Dataset: dataset_oiseaux (GitHub, Yannickthomas0602/Yolo_projet_etude). Classes: balbuzard, cormoran, heron, mouette goeland.

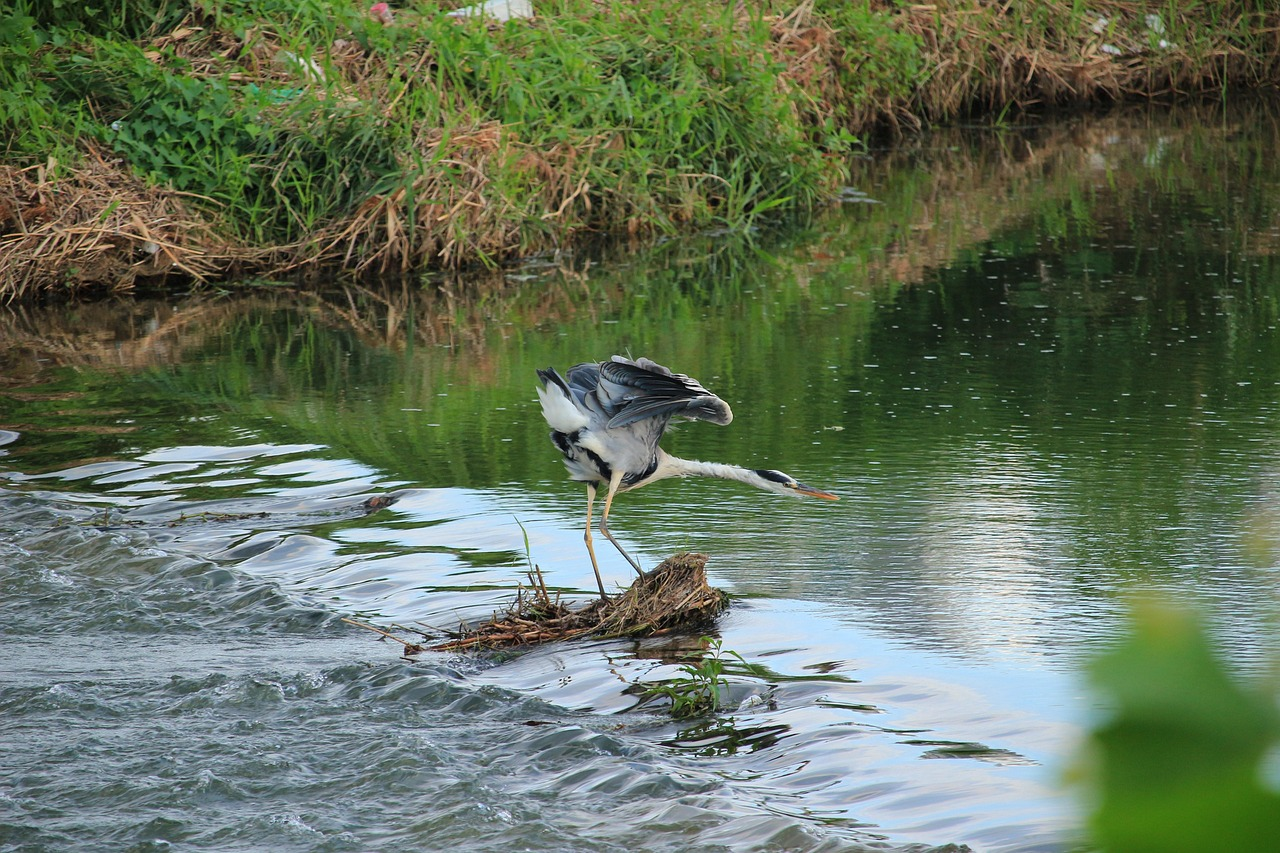
Label: heron

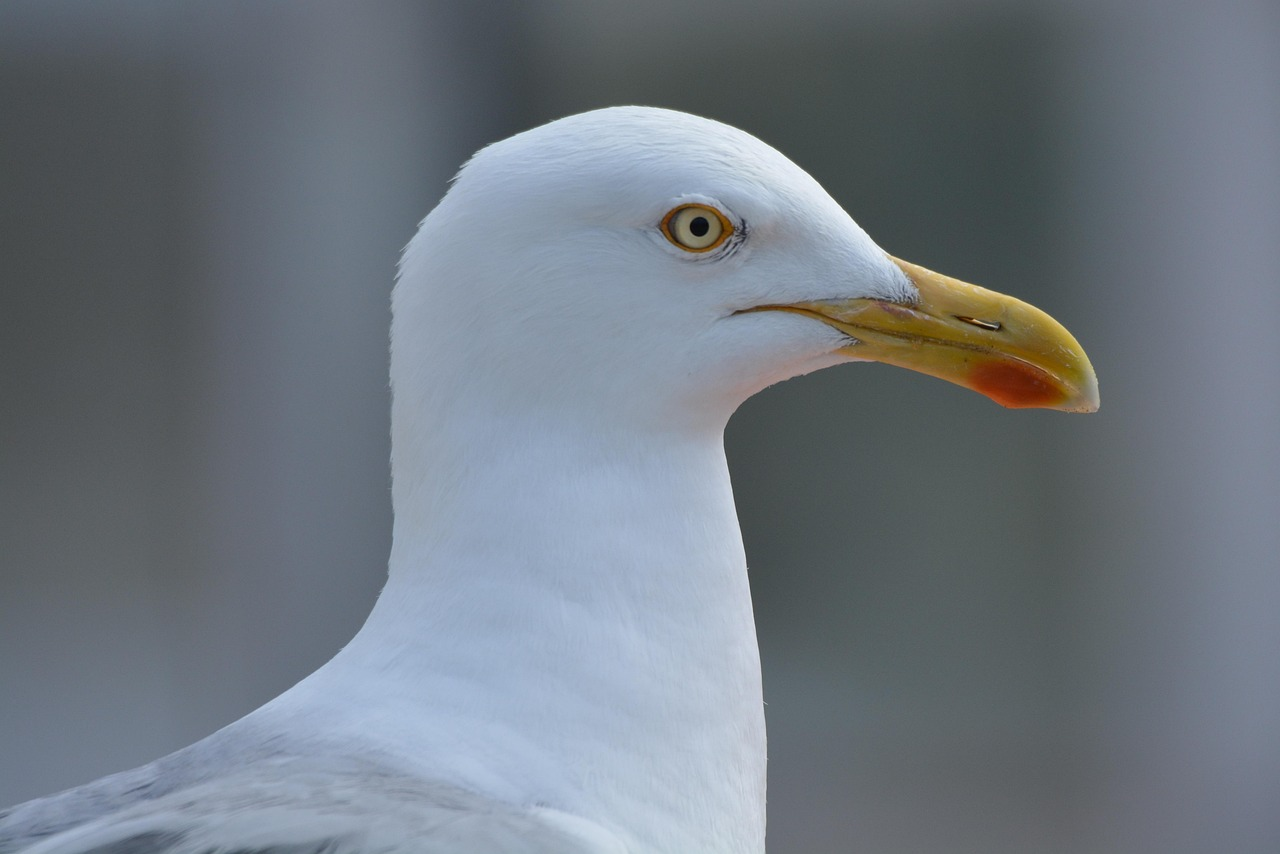
Label: mouette goeland

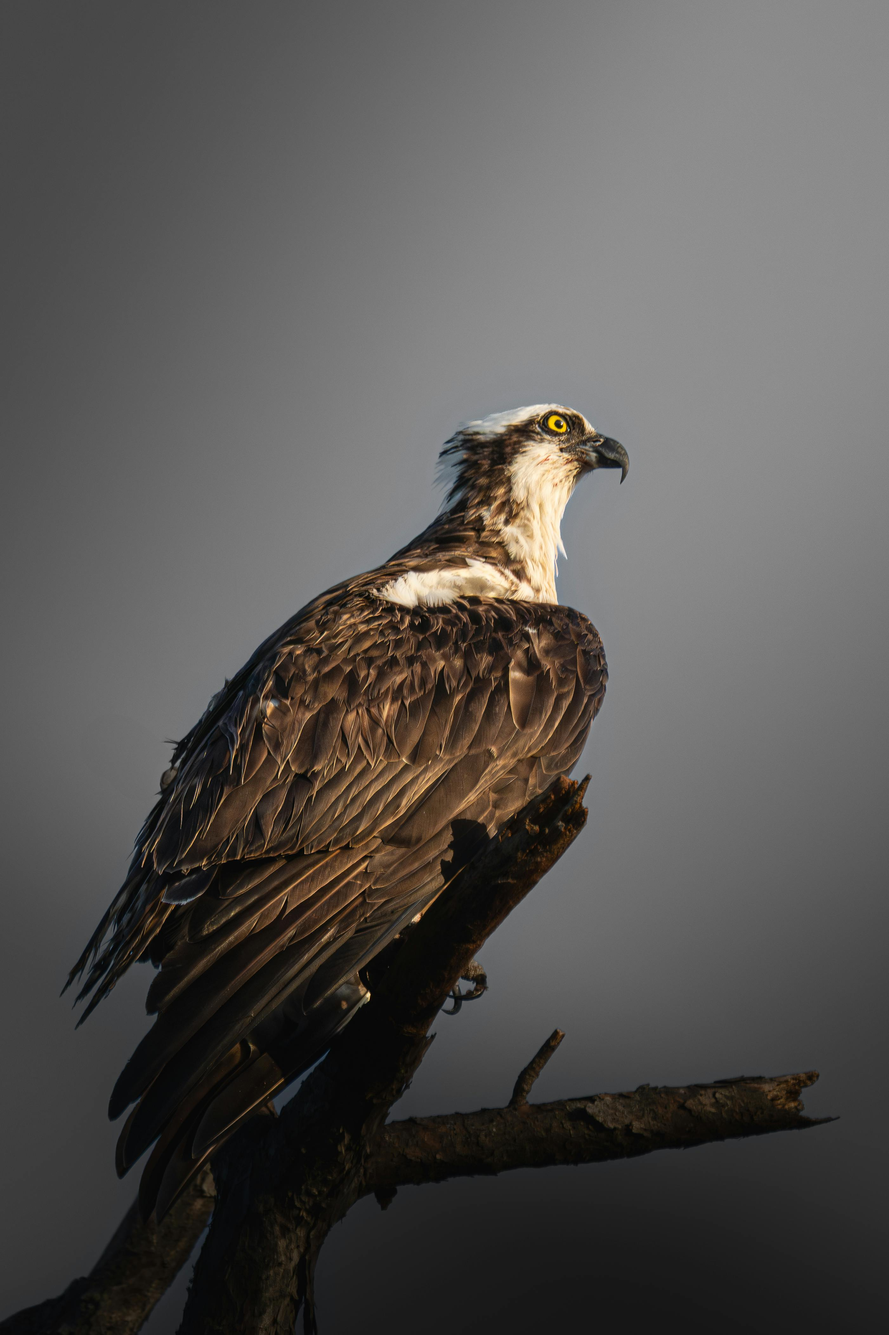
Label: balbuzard

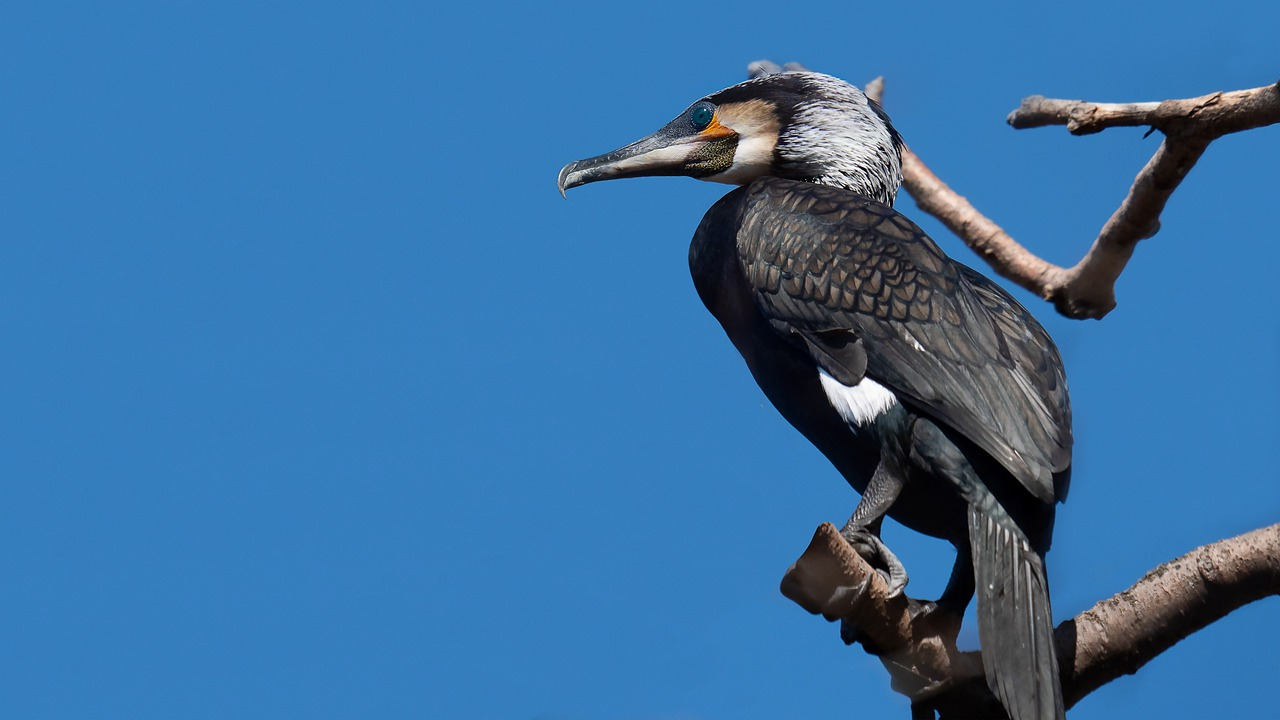
Label: cormoran

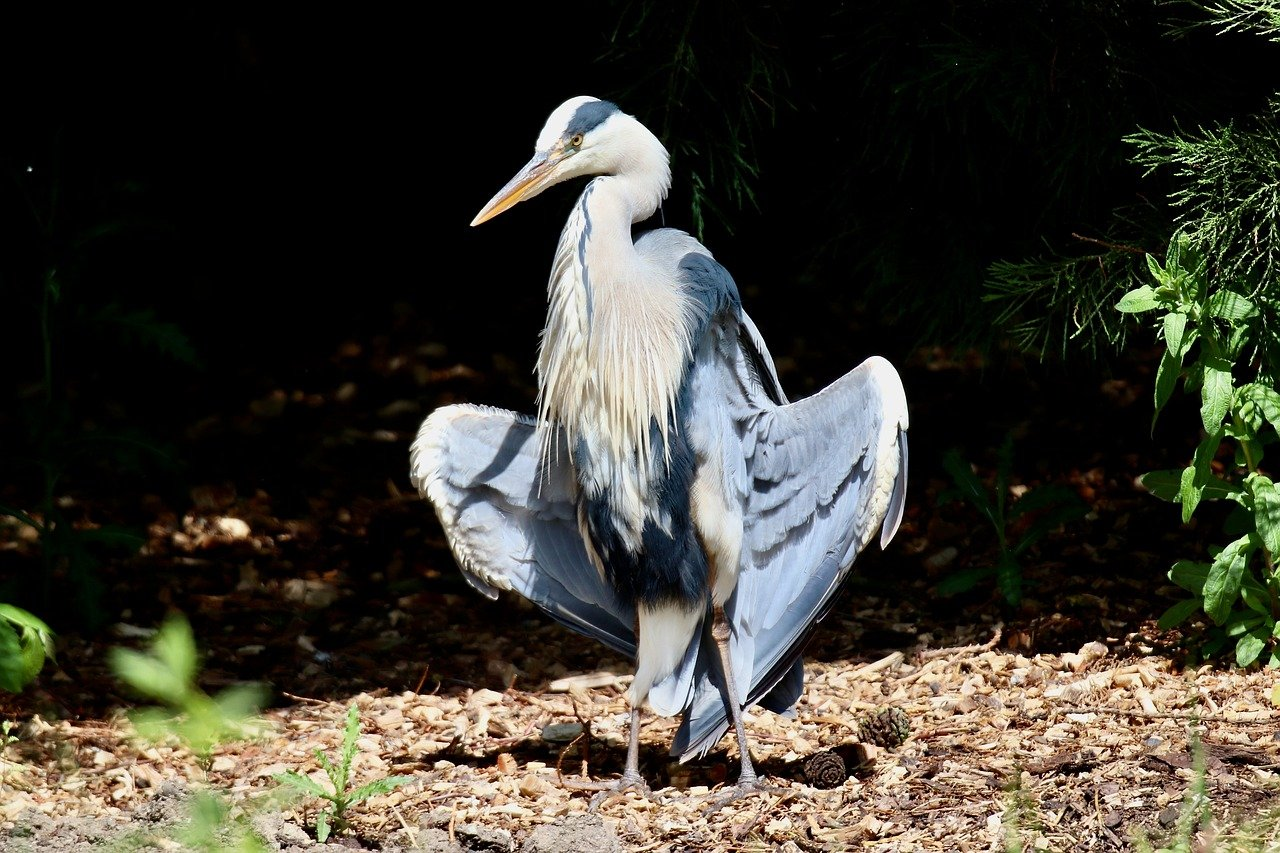
Label: heron

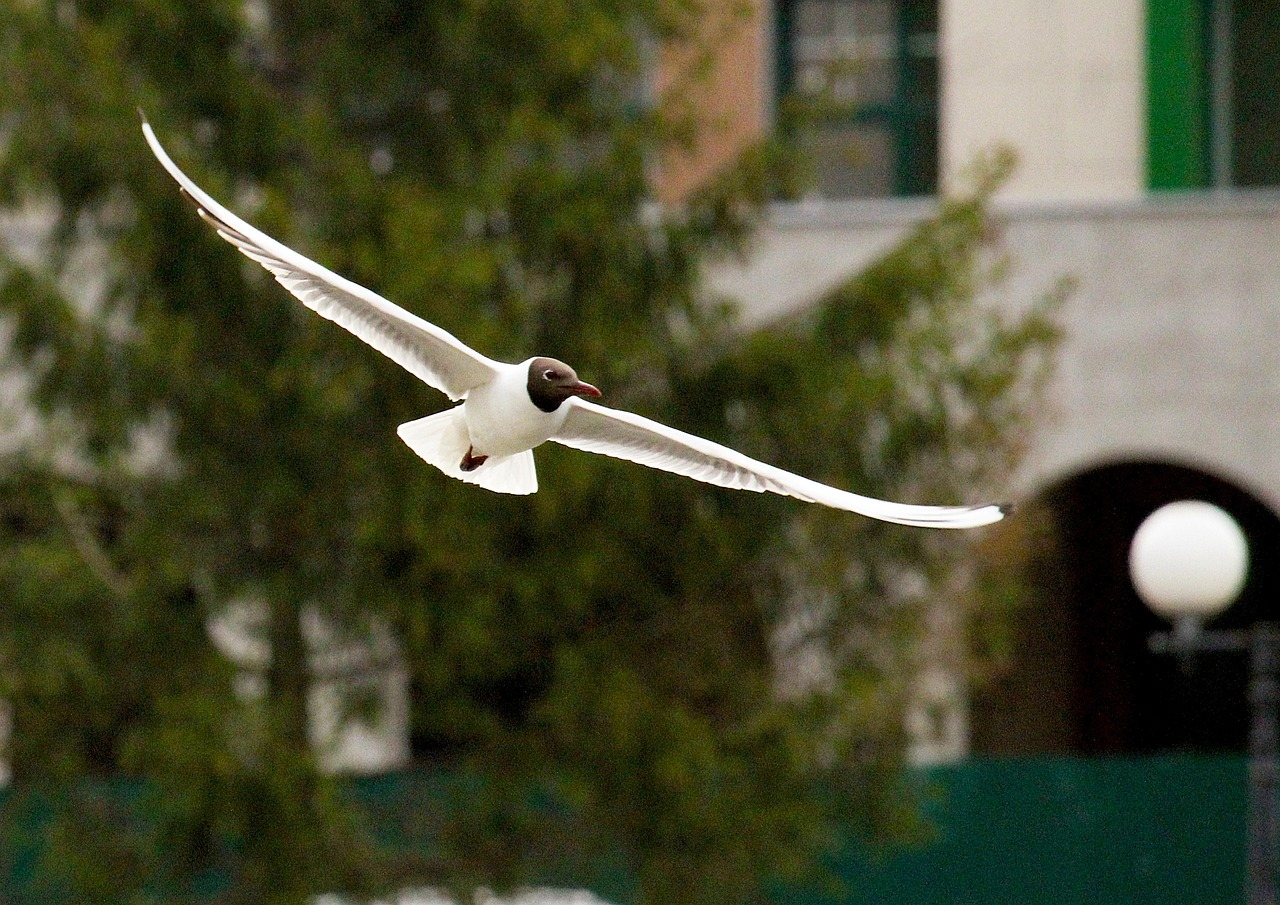
Label: mouette goeland
